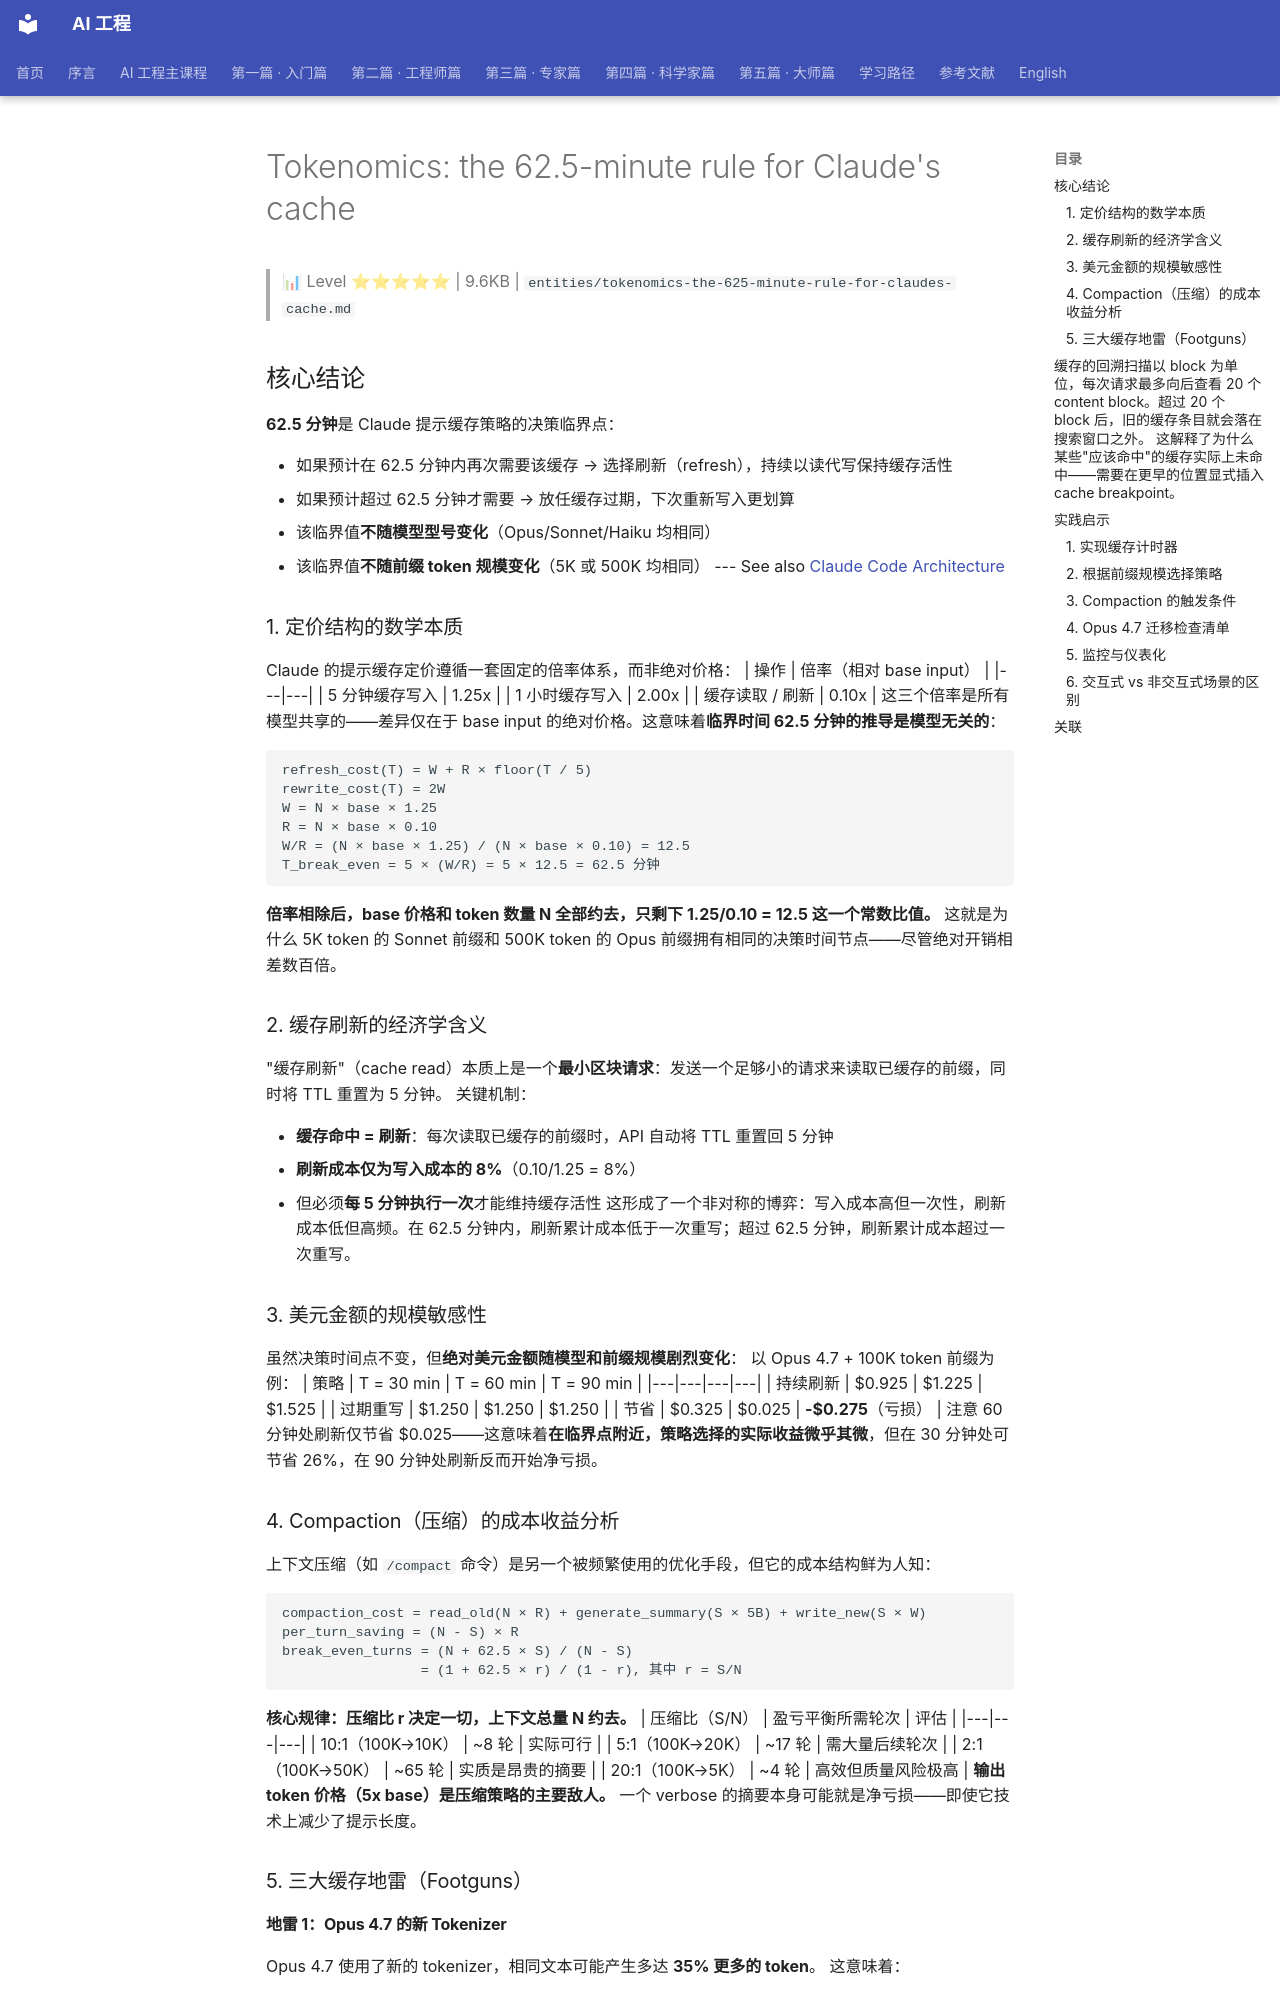

repository: QianJinGuo/wiki-book · page: ch01/553-tokenomics-the-62-5-minute-rule-for-claude-s-cache.html · generator: mkdocs

# Tokenomics: the 62.5-minute rule for Claude's cache

> 📊 Level ⭐⭐⭐⭐⭐ | 9.6KB | `entities/tokenomics-the-625-minute-rule-for-claudes-cache.md`

## 核心结论
**62.5 分钟**是 Claude 提示缓存策略的决策临界点：

- 如果预计在 62.5 分钟内再次需要该缓存 → 选择刷新（refresh），持续以读代写保持缓存活性
- 如果预计超过 62.5 分钟才需要 → 放任缓存过期，下次重新写入更划算
- 该临界值**不随模型型号变化**（Opus/Sonnet/Haiku 均相同）
- 该临界值**不随前缀 token 规模变化**（5K 或 500K 均相同）
--- See also [Claude Code Architecture](https://github.com/QianJinGuo/wiki-public/blob/main/entities/claude-code-architecture.md)

### 1. 定价结构的数学本质
Claude 的提示缓存定价遵循一套固定的倍率体系，而非绝对价格：
| 操作 | 倍率（相对 base input） |
|---|---|
| 5 分钟缓存写入 | 1.25x |
| 1 小时缓存写入 | 2.00x |
| 缓存读取 / 刷新 | 0.10x |
这三个倍率是所有模型共享的——差异仅在于 base input 的绝对价格。这意味着**临界时间 62.5 分钟的推导是模型无关的**：
```
refresh_cost(T) = W + R × floor(T / 5)
rewrite_cost(T) = 2W
W = N × base × 1.25
R = N × base × 0.10
W/R = (N × base × 1.25) / (N × base × 0.10) = 12.5
T_break_even = 5 × (W/R) = 5 × 12.5 = 62.5 分钟
```
**倍率相除后，base 价格和 token 数量 N 全部约去，只剩下 1.25/0.10 = 12.5 这一个常数比值。** 这就是为什么 5K token 的 Sonnet 前缀和 500K token 的 Opus 前缀拥有相同的决策时间节点——尽管绝对开销相差数百倍。

### 2. 缓存刷新的经济学含义
"缓存刷新"（cache read）本质上是一个**最小区块请求**：发送一个足够小的请求来读取已缓存的前缀，同时将 TTL 重置为 5 分钟。
关键机制：

- **缓存命中 = 刷新**：每次读取已缓存的前缀时，API 自动将 TTL 重置回 5 分钟
- **刷新成本仅为写入成本的 8%**（0.10/1.25 = 8%）
- 但必须**每 5 分钟执行一次**才能维持缓存活性
这形成了一个非对称的博弈：写入成本高但一次性，刷新成本低但高频。在 62.5 分钟内，刷新累计成本低于一次重写；超过 62.5 分钟，刷新累计成本超过一次重写。

### 3. 美元金额的规模敏感性
虽然决策时间点不变，但**绝对美元金额随模型和前缀规模剧烈变化**：
以 Opus 4.7 + 100K token 前缀为例：
| 策略 | T = 30 min | T = 60 min | T = 90 min |
|---|---|---|---|
| 持续刷新 | $0.925 | $1.225 | $1.525 |
| 过期重写 | $1.250 | $1.250 | $1.250 |
| 节省 | $0.325 | $0.025 | **-$0.275**（亏损） |
注意 60 分钟处刷新仅节省 $0.025——这意味着**在临界点附近，策略选择的实际收益微乎其微**，但在 30 分钟处可节省 26%，在 90 分钟处刷新反而开始净亏损。
